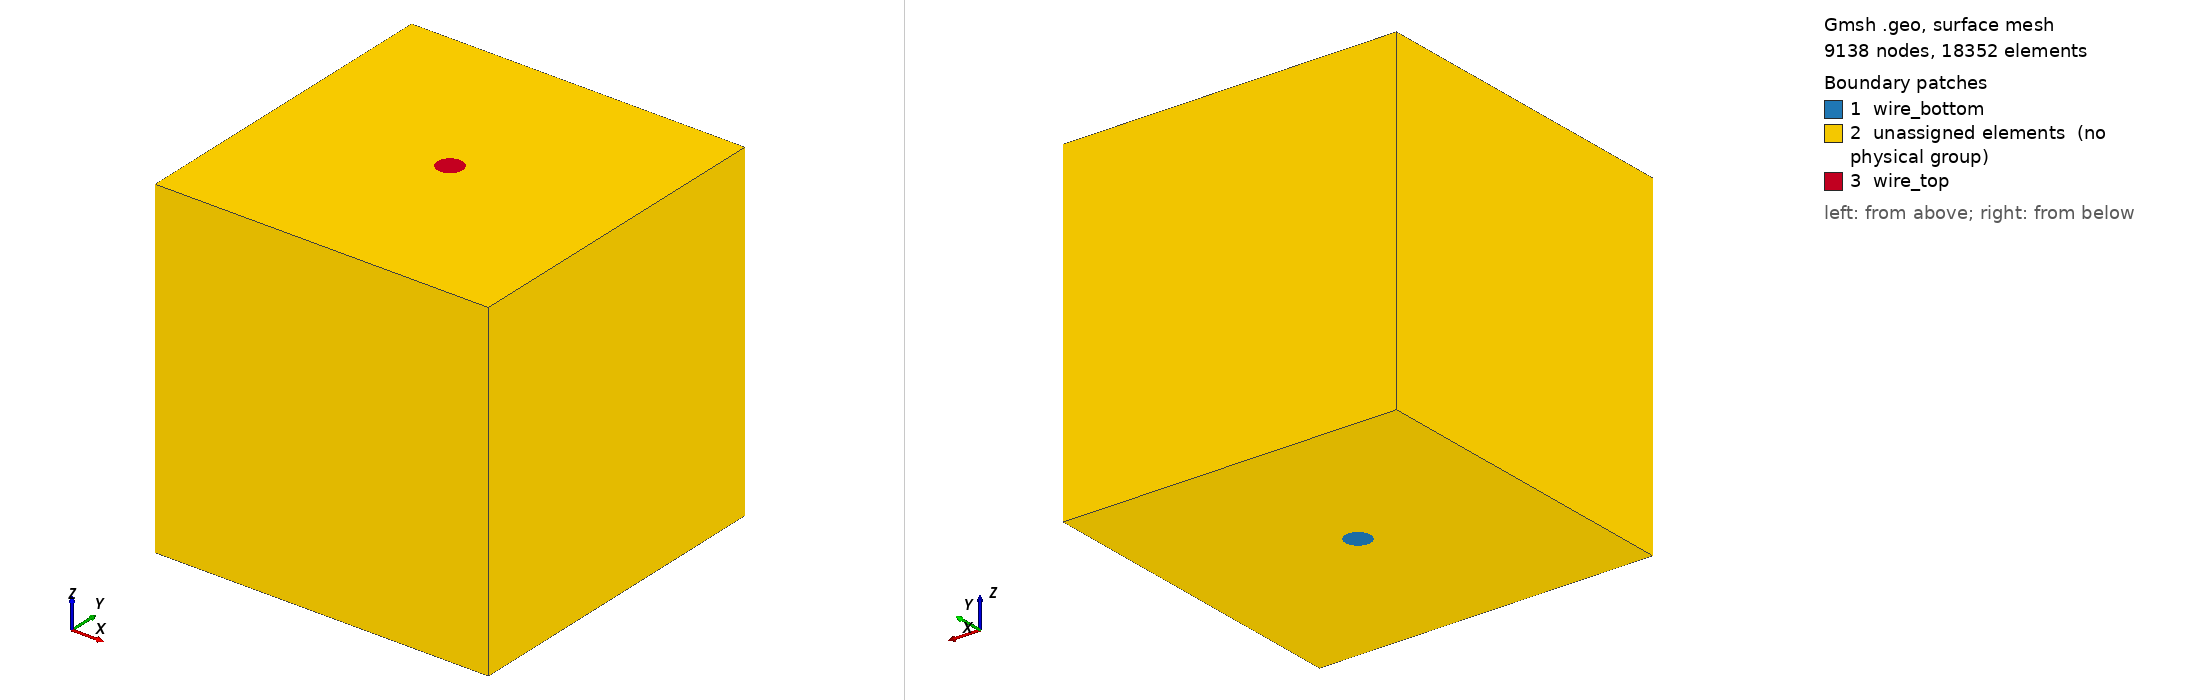

Gmsh geometry script, surface-meshed: 9138 nodes, 18352 surface elements. Boundary patches (legend numbers): 1 wire_bottom, 2 unassigned elements (no physical group), 3 wire_top. Left view from above one corner, right view from below the opposite corner. Legend entries are the model's physical surfaces; 'unassigned elements' are surfaces in no physical group. The drawing asked Gmsh for element sizes between 1% and 20% of the model's largest extent; the script's own settings can give other sizes.

=== cylinder.geo (drawn) ===
// One solid cylinder in a box, sized to match the Ansys Maxwell A-Phi voltage
// example -- a slender conductor at 50 Hz, where the potential is readable.
//
//     gmsh -3 cylinder.geo -o cylinder.msh
//
// ---------------------------------------------------------------------------
// WHERE THESE DIMENSIONS COME FROM
//
// They are inferred from the Ansys plot, not measured -- it carries no scale
// bar. Two things fix them.
//
// The plot shows a clean continuous gradient, which means the case is
// resistance dominated. omega*L/R scales as a^2, and we have it measured at
// three points: 0.0358 (the Ansys loop, a = 1.12 mm, clean), 0.0593 (our 1 Hz
// run, clean) and 2.889 (a 10 mm rod at 50 Hz, ruined). Taking 0.1 as a
// generous ceiling for clean gives
//
//     a < 10 mm * sqrt(0.1/2.889) = 1.86 mm
//
// The plotted range is 0 to 3.2836e-04 V over three rods, so about 1.1e-04 V
// each. With a = 1.5 mm and l = 40 mm that is R = 9.76e-05 ohm and hence
// I = 1.13 A -- landing on a 1 A excitation, the conventional setup and the
// one the loop reference also used. That self-consistency is why 1.5 mm.
//
// Length and box size follow from the picture proportions (rods about 1/12 of
// the domain diameter, spanning most of its height) and are the weakest
// numbers here: proportions off by 2x move them by 2x.
//
// a/delta = 0.16 at 50 Hz, so there is NO skin effect to resolve. The surface
// refinement is for the field gradient outside the conductor, not a boundary
// layer. Contrast 01_OneCylinder, which is the opposite case.
//
// N = 24 rather than 36: at a = 1.5 mm a 36-gon has 0.26 mm facets, and every
// facet edge must carry an element whatever lc_skin says, which drove the mesh
// to 18696 nodes. 24 facets give 0.39 mm edges and a 1.1 % area deficit
// against pi a^2 -- still the polygon, not the circle, that R is compared to.
//
// N = 96 WAS TRIED AND REVERTED (2026-09-28). The 24-gon's 15-degree facets were
// a candidate explanation for the azimuthal lobing in |B| at the conductor
// surface. N = 96 makes the cross-section round to 0.07 % in area and costs only
// 59 % more nodes -- but it does NOT smooth B, and it introduces a worse
// artefact. Measured, N=24 -> N=96, at identical volume sizing:
//
//     azimuthal sd/mean   0.029-0.057  ->  0.027-0.063     unchanged
//     unknowns            114390       ->  183150
//     factorise           290 s, 2.1 GB -> 795 s, 4.2 GB
//
// The reason is element QUALITY, not count. The 96 boundary nodes are forced by
// the polygon, but the interior only supports lc_core = 0.5 mm, so gmsh fans
// dozens of slivers from each interior node out to the dense boundary. Those
// slivers put feathery radial spikes into |B| at r = a, replacing the lobing.
//
// THE RULE: facet(N) = 2a sin(pi/N) must be comparable to the VOLUME size lc.
//
//     lc = 0.5 mm -> matched N ~ 19        N = 24 -> facet 0.39 mm, matched
//     lc = 0.7 mm -> matched N ~ 13        N = 96 -> facet 0.098 mm, 5x too fine
//
// Using N = 96 honestly needs lc_skin ~ 0.1 mm, about 125x the elements in the
// surface shell. The pairing here is lc_skin = 0.25 with N = 40 (facet 0.235
// against a 0.25 mm volume size); at lc_skin = 0.35 it was N = 32, at 0.7 N = 24.
// ---------------------------------------------------------------------------
// frequency and a sweep upward walks into strong skin effect.
//
//     gmsh -3 cylinder.geo -o cylinder.msh
//
SetFactory("Built-in");

a = 1.5;     // wire radius, mm -- circumradius of the polygon
W = 40.0;    // box side, mm
L = 40.0;    // height, mm (wire and box alike)
N = 40;      // sides of the wire polygon -- matched to lc_skin, see the note above

// Mesh sizing. These are the field parameters, NOT point sizes: the field
// below overrides point sizes entirely (see CharacteristicLengthExtendFromBoundary).
lc_skin = 0.25;   // at the conductor surface -- the lever that smooths B
lc_far  = 6.0;    // out in the air, where nothing happens
d_far   = 4.0;    // distance over which one grows into the other

// The conductor core is NOT covered by the distance field above: distance from
// the lateral face reaches only a = 1.5 mm on the axis, so the core is sized at
// lc_skin + (1.5/d_far)(lc_far - lc_skin) = 1.2 mm against a 1.5 mm radius --
// about ONE element spanning the core. MEASURED consequence: only 178 tet
// centroids land in the annulus 0.60-0.90 mm over the middle 40 % of the
// length, and |B| there came out 11.5 % high against the exact mu0*I*r/2*pi*a^2
// while every well-resolved band sat within 3 %. lc_core caps the size inside
// the wire and fixes it. At a/delta = 0.16 there is no boundary layer, so a
// UNIFORM wire mesh is the right target; lc_core < lc_skin simply makes it so.
lc_core = 0.4;    // inside the conductor, everywhere

// --- wire cross-section: a regular N-gon inscribed in radius a --------------
For i In {0:N-1}
  theta = 2*Pi*i/N;
  Point(100+i) = {a*Cos(theta), a*Sin(theta), 0, lc_skin};
EndFor
For i In {0:N-2}
  Line(100+i) = {100+i, 101+i};
EndFor
Line(100+N-1) = {100+N-1, 100};

Curve Loop(1) = {100:100+N-1};
Plane Surface(1) = {1};

// --- box cross-section: a square with the wire removed ----------------------
h = W/2;
Point(1) = {-h, -h, 0, lc_far};
Point(2) = { h, -h, 0, lc_far};
Point(3) = { h,  h, 0, lc_far};
Point(4) = {-h,  h, 0, lc_far};
Line(1) = {1, 2};
Line(2) = {2, 3};
Line(3) = {3, 4};
Line(4) = {4, 1};
Curve Loop(2) = {1, 2, 3, 4};

// The inner loop is the wire's own boundary, so the two surfaces share those
// curves and the mesh is conformal across the wire/air interface.
Plane Surface(2) = {2, 1};

// --- extrude both together --------------------------------------------------
// Both in ONE call, so the wire's lateral surface is created once and shared.
// No Layers{}: a structured extrusion of triangles gives prisms, and this
// project's reader takes tetrahedra only.
//
// Return layout per extruded surface: [0] = top, [1] = volume, then one entry
// per lateral face. Surface 1 has N boundary curves, so the air surface's
// entries start at N+2.
ext[] = Extrude {0, 0, L} { Surface{1, 2}; };

wire_volume = ext[1];
wire_top    = ext[0];
air_volume  = ext[N + 3];

// The wire's N lateral faces, which is what the refinement is measured from.
lateral[] = {};
For i In {0:N-1}
  lateral[] += ext[2 + i];
EndFor

Physical Volume("wire", 1) = {wire_volume};
Physical Volume("air", 2)  = {air_volume};
Physical Surface("wire_bottom", 10) = {1};
Physical Surface("wire_top", 11)    = {wire_top};

// The rest of the box needs no tag: the outer boundary is found from the
// topology (a face with one adjacent tet), which is what `outer =
// flux_tangential` uses.

// --- graded sizing: fine at the conductor surface, coarse far away ----------
// A Distance field measured from the wire's lateral faces, mapped through a
// Threshold. This refines on BOTH sides of the surface, which is what is
// wanted: the skin effect is inside, and the 1/r field outside wants some
// resolution too, but neither needs it more than a few skin depths away.
//
// Distance from the lateral surface reaches only a = 1.5 mm at the axis, so the
// core would be meshed at roughly lc_skin + (1.5/d_far)(lc_far - lc_skin)
// = 1.2 mm -- far too coarse. Field 4 below overrides it.
Field[1] = Distance;
Field[1].SurfacesList = {lateral[]};
Field[1].Sampling = 100;

Field[2] = Threshold;
Field[2].InField = 1;
Field[2].SizeMin = lc_skin;
Field[2].SizeMax = lc_far;
Field[2].DistMin = 0.0;
Field[2].DistMax = d_far;

// The threshold field alone leaves the core coarse (see lc_core above), so cap
// it inside the wire and take the smaller of the two everywhere. Restrict
// returns a huge size outside its volume, which is exactly what Min wants.
Field[3] = MathEval;
Field[3].F = Sprintf("%g", lc_core);

Field[4] = Restrict;
Field[4].InField = 3;
Field[4].VolumesList = {wire_volume};

Field[5] = Min;
Field[5].FieldsList = {2, 4};

Background Field = 5;

// Without this the point sizes above compete with the field and win near the
// geometry, which would defeat the grading entirely.
Mesh.MeshSizeExtendFromBoundary = 0;
Mesh.MeshSizeFromPoints = 0;
Mesh.MeshSizeFromCurvature = 0;

Mesh.Algorithm3D = 1;          // Delaunay, which respects a background field well
Mesh.Optimize = 1;
Mesh.OptimizeNetgen = 1;   // MEASURED: total badness 130242 -> 88499 (-32 %) for +1 % nodes
Mesh.MshFileVersion = 4.1;

// ---------------------------------------------------------------------------
// TO GO HIGHER IN FREQUENCY
//
// Halving lc_skin buys one factor of 2 in resolved delta, i.e. 4x in frequency,
// and costs roughly 8x the elements in the refined shell. Before reaching for
// it, check whether the answer being sought needs the field resolved at all --
// R and L converge considerably faster than the current profile does.
// ---------------------------------------------------------------------------
